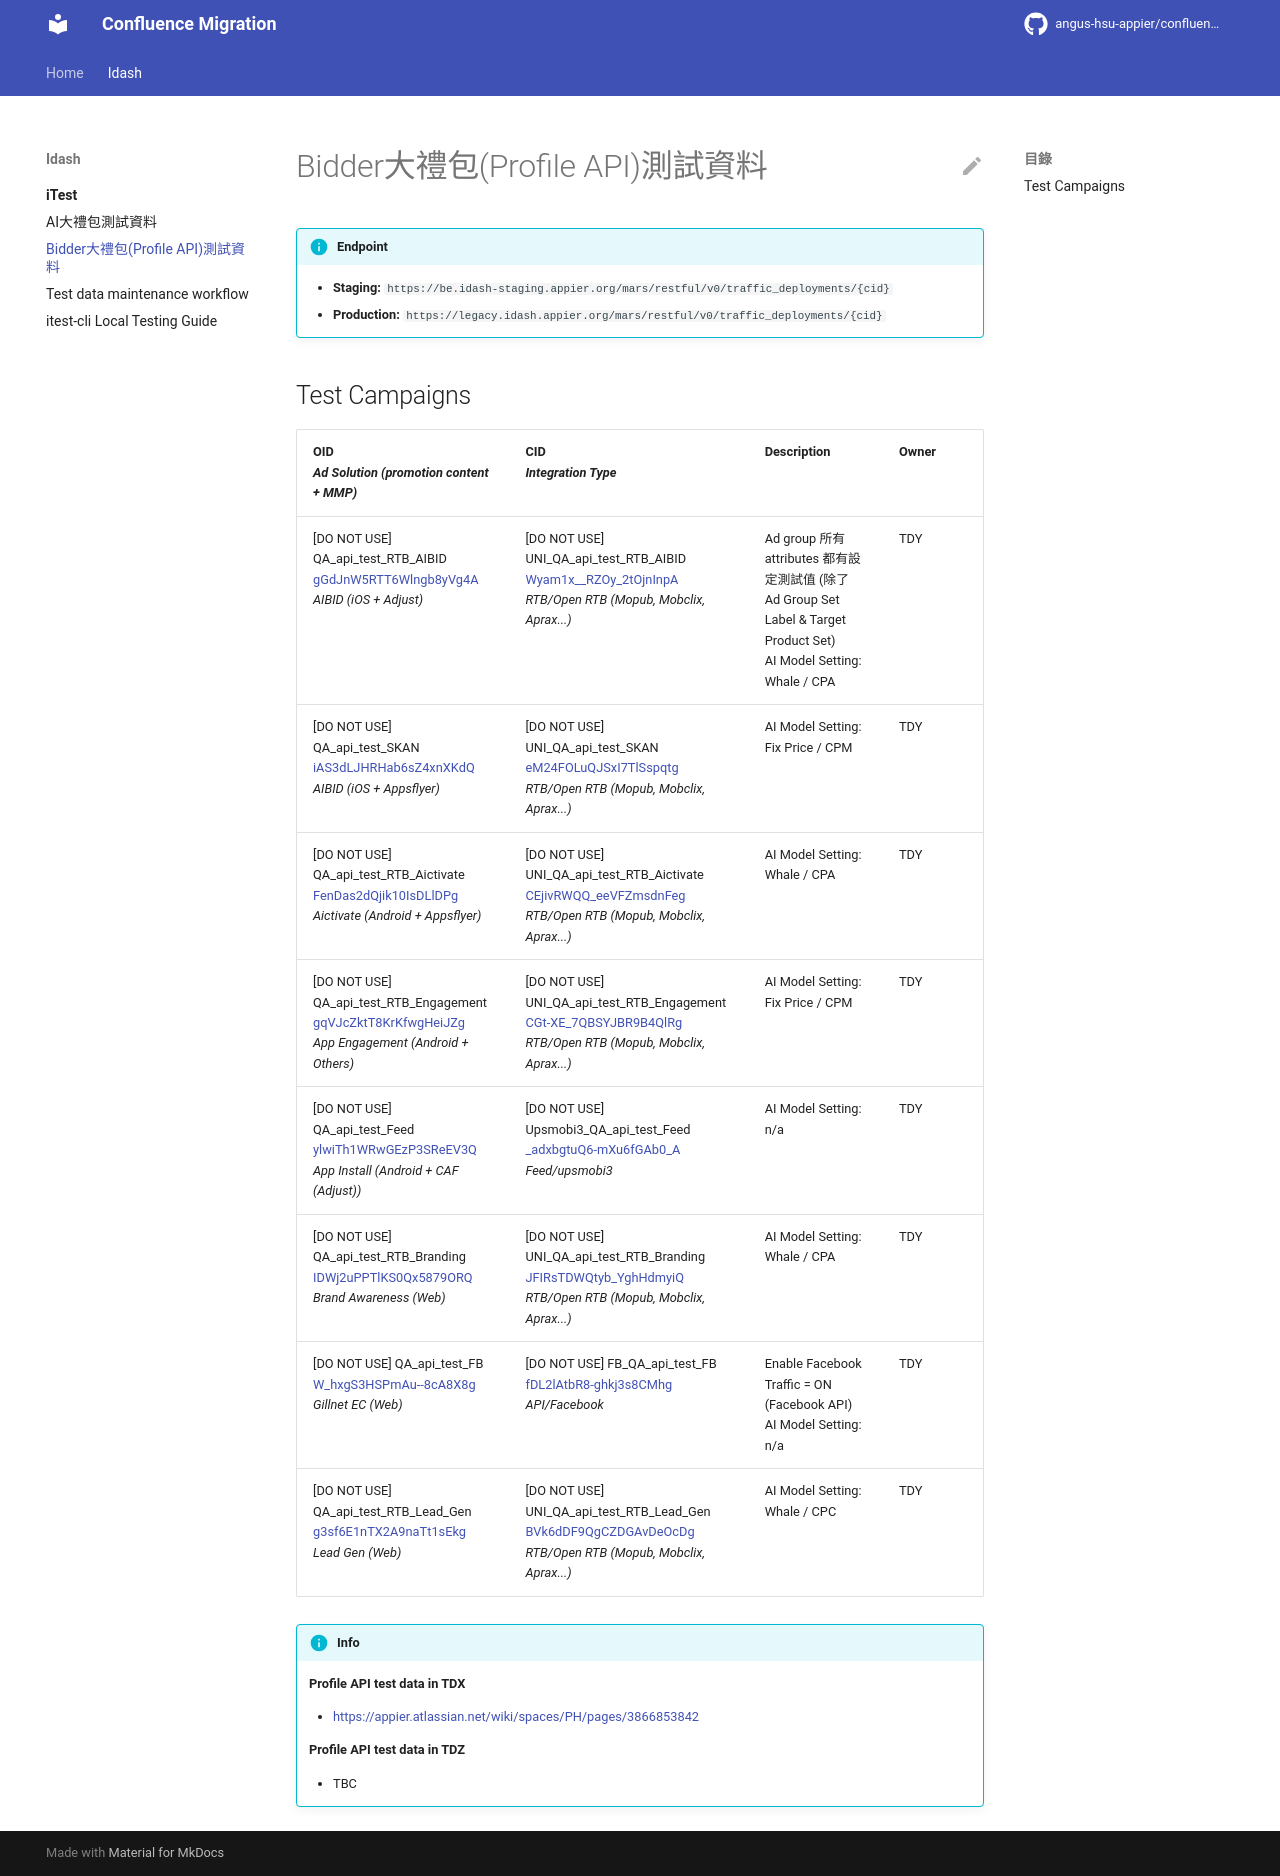

repository: angus-hsu-appier/confluence-migration · page: idash/iTest/Bidder大禮包(Profile API)測試資料/index.html · generator: mkdocs

---
title: Bidder大禮包(Profile API)測試資料
source: https://appier.atlassian.net/wiki/spaces/IDASH/pages/4880039955/Bidder+Profile+API
confluence_id: 4880039955
space: IDASH
last_modified: 2026-03-03
author: Angus Hsu
migrated_at: 2026-06-03
---

# Bidder大禮包(Profile API)測試資料

!!! info "Endpoint"
    - **Staging:** `https://be.idash-staging.appier.org/mars/restful/v0/traffic_deployments/{cid}`
    - **Production:** `https://legacy.idash.appier.org/mars/restful/v0/traffic_deployments/{cid}`

## Test Campaigns

| **OID**<br>*Ad Solution (promotion content + MMP)* | **CID**<br>*Integration Type* | **Description** | **Owner** |
|---|---|---|---|
| [DO NOT USE] QA_api_test_RTB_AIBID<br>[gGdJnW5RTT6Wlngb8yVg4A](https://idash.appier.org/campaign-list/#/list/KHv00GW0QA6xg7RhGffNlA/gGdJnW5RTT6Wlngb8yVg4A)<br>*AIBID (iOS + Adjust)* | [DO NOT USE] UNI_QA_api_test_RTB_AIBID<br>[Wyam1x__RZOy_2tOjnInpA](https://idash.appier.org/irobot3-adgroup/#/list/gGdJnW5RTT6Wlngb8yVg4A/Wyam1x__RZOy_2tOjnInpA)<br>*RTB/Open RTB (Mopub, Mobclix, Aprax...)* | Ad group 所有 attributes 都有設定測試值 (除了 Ad Group Set Label & Target Product Set)<br>AI Model Setting: Whale / CPA | TDY |
| [DO NOT USE] QA_api_test_SKAN<br>[iAS3dLJHRHab6sZ4xnXKdQ](https://idash.appier.org/campaign-list/#/list/KHv00GW0QA6xg7RhGffNlA/iAS3dLJHRHab6sZ4xnXKdQ)<br>*AIBID (iOS + Appsflyer)* | [DO NOT USE] UNI_QA_api_test_SKAN<br>[eM24FOLuQJSxI7TlSspqtg](https://idash.appier.org/irobot3-adgroup/#/list/iAS3dLJHRHab6sZ4xnXKdQ/eM24FOLuQJSxI7TlSspqtg)<br>*RTB/Open RTB (Mopub, Mobclix, Aprax...)* | AI Model Setting: Fix Price / CPM | TDY |
| [DO NOT USE] QA_api_test_RTB_Aictivate<br>[FenDas2dQjik10IsDLlDPg](https://idash.appier.org/campaign-list/#/list/KHv00GW0QA6xg7RhGffNlA/FenDas2dQjik10IsDLlDPg)<br>*Aictivate (Android + Appsflyer)* | [DO NOT USE] UNI_QA_api_test_RTB_Aictivate<br>[CEjivRWQQ_eeVFZmsdnFeg](https://idash.appier.org/irobot3-adgroup/#/list/FenDas2dQjik10IsDLlDPg/CEjivRWQQ_eeVFZmsdnFeg)<br>*RTB/Open RTB (Mopub, Mobclix, Aprax...)* | AI Model Setting: Whale / CPA | TDY |
| [DO NOT USE] QA_api_test_RTB_Engagement<br>[gqVJcZktT8KrKfwgHeiJZg](https://idash.appier.org/campaign-list/#/list/KHv00GW0QA6xg7RhGffNlA/gqVJcZktT8KrKfwgHeiJZg)<br>*App Engagement (Android + Others)* | [DO NOT USE] UNI_QA_api_test_RTB_Engagement<br>[CGt-XE_7QBSYJBR9B4QlRg](https://idash.appier.org/irobot3-adgroup/#/list/gqVJcZktT8KrKfwgHeiJZg/CGt-XE_7QBSYJBR9B4QlRg)<br>*RTB/Open RTB (Mopub, Mobclix, Aprax...)* | AI Model Setting: Fix Price / CPM | TDY |
| [DO NOT USE] QA_api_test_Feed<br>[ylwiTh1WRwGEzP3SReEV3Q](https://idash.appier.org/campaign-list/#/list/KHv00GW0QA6xg7RhGffNlA/ylwiTh1WRwGEzP3SReEV3Q)<br>*App Install (Android + CAF (Adjust))* | [DO NOT USE] Upsmobi3_QA_api_test_Feed<br>[_adxbgtuQ6-mXu6fGAb0_A](https://idash.appier.org/irobot3-adgroup/#/list/ylwiTh1WRwGEzP3SReEV3Q/_adxbgtuQ6-mXu6fGAb0_A)<br>*Feed/upsmobi3* | AI Model Setting: n/a | TDY |
| [DO NOT USE] QA_api_test_RTB_Branding<br>[IDWj2uPPTlKS0Qx5879ORQ](https://idash.appier.org/campaign-list/#/list/KHv00GW0QA6xg7RhGffNlA/IDWj2uPPTlKS0Qx5879ORQ)<br>*Brand Awareness (Web)* | [DO NOT USE] UNI_QA_api_test_RTB_Branding<br>[JFIRsTDWQtyb_YghHdmyiQ](https://idash.appier.org/irobot3-adgroup/#/list/IDWj2uPPTlKS0Qx5879ORQ/JFIRsTDWQtyb_YghHdmyiQ)<br>*RTB/Open RTB (Mopub, Mobclix, Aprax...)* | AI Model Setting: Whale / CPA | TDY |
| [DO NOT USE] QA_api_test_FB<br>[W_hxgS3HSPmAu--8cA8X8g](https://idash.appier.org/campaign-list/#/list/KHv00GW0QA6xg7RhGffNlA/W_hxgS3HSPmAu--8cA8X8g)<br>*Gillnet EC (Web)* | [DO NOT USE] FB_QA_api_test_FB<br>[fDL2lAtbR8-ghkj3s8CMhg](https://idash.appier.org/irobot3-adgroup/#/list/W_hxgS3HSPmAu--8cA8X8g/fDL2lAtbR8-ghkj3s8CMhg)<br>*API/Facebook* | Enable Facebook Traffic = ON (Facebook API)<br>AI Model Setting: n/a | TDY |
| [DO NOT USE] QA_api_test_RTB_Lead_Gen<br>[g3sf6E1nTX2A9naTt1sEkg](https://idash.appier.org/campaign-list/#/list/KHv00GW0QA6xg7RhGffNlA/g3sf6E1nTX2A9naTt1sEkg)<br>*Lead Gen (Web)* | [DO NOT USE] UNI_QA_api_test_RTB_Lead_Gen<br>[BVk6dDF9QgCZDGAvDeOcDg](https://idash.appier.org/irobot3-adgroup/#/list/g3sf6E1nTX2A9naTt1sEkg/BVk6dDF9QgCZDGAvDeOcDg)<br>*RTB/Open RTB (Mopub, Mobclix, Aprax...)* | AI Model Setting: Whale / CPC | TDY |

!!! info
    **Profile API test data in TDX**

    - [https://appier.atlassian.net/wiki/spaces/PH/pages/3866853842](https://appier.atlassian.net/wiki/spaces/PH/pages/3866853842)

    **Profile API test data in TDZ**

    - TBC
